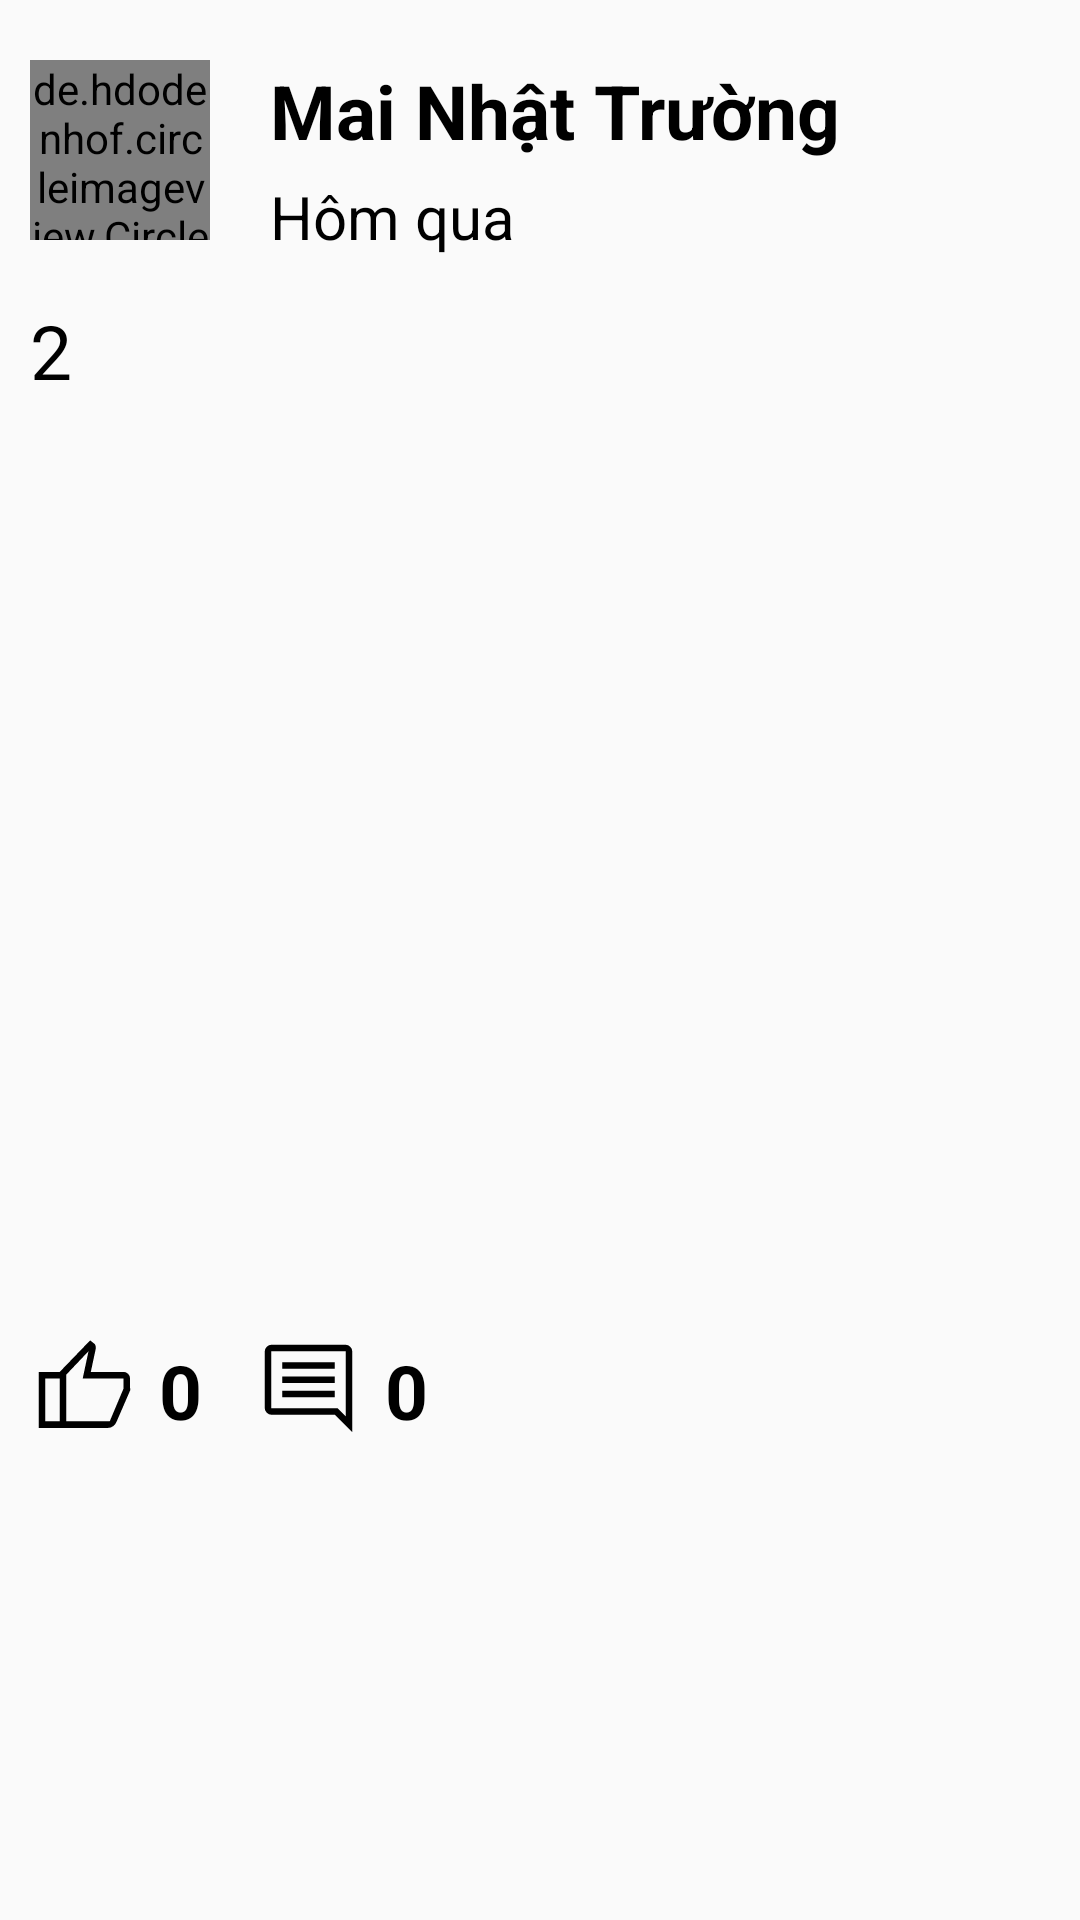

Android layout source for this screen:
<!-- AndroidManifest.xml: application theme Theme.AppCompat.DayNight.NoActionBar -->
<!-- res/layout/dong_bai_viet.xml -->
<?xml version="1.0" encoding="utf-8"?>
<LinearLayout xmlns:android="http://schemas.android.com/apk/res/android"
    android:layout_width="match_parent"
    android:layout_height="match_parent"
    xmlns:app="http://schemas.android.com/apk/res-auto"
    android:orientation="vertical">

    <RelativeLayout
        android:orientation="horizontal"
        android:layout_width="match_parent"
        android:layout_height="wrap_content">

        <ImageView
            android:id="@+id/menu_bv"
            android:layout_width="30dp"
            android:layout_height="wrap_content"
            android:layout_alignParentEnd="true"
            android:layout_marginTop="10dp"
            android:layout_marginRight="20dp"
            android:src="@drawable/ic_menu_bv" />

        <de.hdodenhof.circleimageview.CircleImageView
            android:id="@+id/img_avatar_dong_bv"
            android:layout_width="60dp"
            android:layout_height="60dp"
            android:layout_marginStart="10dp"
            android:layout_marginTop="20dp"
            android:layout_marginEnd="20dp"
            android:layout_marginBottom="20dp"
            android:src="@drawable/spcr"
            app:civ_border_color="@color/cardview_shadow_start_color"
            app:civ_border_width="2dp" />

        <TextView
            android:id="@+id/txt_ten_dong_bv"
            android:layout_width="wrap_content"
            android:layout_height="wrap_content"
            android:layout_marginTop="20dp"
            android:layout_toRightOf="@+id/img_avatar_dong_bv"
            android:text="Mai Nhật Trường"
            android:textColor="@color/black"
            android:textSize="25sp"
            android:textStyle="bold" />

        <TextView
            android:id="@+id/txt_tg_bv"
            android:layout_width="wrap_content"
            android:layout_height="wrap_content"
            android:layout_below="@id/txt_ten_dong_bv"
            android:layout_marginTop="5dp"
            android:layout_toRightOf="@id/img_avatar_dong_bv"
            android:text="Hôm qua"
            android:textColor="@color/black"
            android:textSize="20sp" />

    </RelativeLayout>
    <TextView
        android:layout_marginLeft="10dp"
        android:layout_marginRight="10dp"
        android:id="@+id/txt_nd_dong_bv"
        android:textSize="25sp"
        android:textColor="@color/black"
        android:text="2"
        android:layout_width="match_parent"
        android:layout_height="wrap_content"/>
    <ImageView
        android:scaleType="fitXY"
        android:id="@+id/img_anh_dong_bv"
        android:layout_width="match_parent"
        android:layout_height="300dp" />

    <LinearLayout
        android:layout_marginTop="5dp"
        android:layout_width="match_parent"
        android:layout_height="wrap_content"
        android:orientation="horizontal">
        <ImageView
            android:id="@+id/img_like"
            android:layout_marginLeft="10dp"
            android:src="@drawable/ic_like"
            android:layout_width="35dp"
            android:layout_height="wrap_content"/>
        <TextView
            android:id="@+id/txt_sllike"
            android:layout_margin="8dp"
            android:textColor="@color/black"
            android:textStyle="bold"
            android:layout_width="wrap_content"
            android:layout_height="wrap_content"
            android:text="0"
            android:textSize="25sp"/>
        <ImageView
            android:id="@+id/img_binh_luan"
            android:layout_marginLeft="10dp"
            android:src="@drawable/ic_comment"
            android:layout_width="35dp"
            android:layout_height="wrap_content"/>
        <TextView
            android:id="@+id/txt_slbl"
            android:layout_margin="8dp"
            android:textColor="@color/black"
            android:textStyle="bold"
            android:layout_width="wrap_content"
            android:layout_height="wrap_content"
            android:text="0"
            android:textSize="25sp"/>
    </LinearLayout>
</LinearLayout>
<!-- resources referenced by this layout -->
<resources>
  <!-- drawable ic_comment (drawable) -->
  <vector xmlns:android="http://schemas.android.com/apk/res/android"
      android:width="48dp"
      android:height="48dp"
      android:viewportWidth="960"
      android:viewportHeight="960"
      android:tint="@color/black"
      android:autoMirrored="true">
    <path
        android:fillColor="@android:color/white"
        android:pathData="M240,560L720,560L720,500L240,500L240,560ZM240,430L720,430L720,370L240,370L240,430ZM240,300L720,300L720,240L240,240L240,300ZM880,880L720,720L140,720Q117,720 98.5,701.5Q80,683 80,660L80,140Q80,117 98.5,98.5Q117,80 140,80L820,80Q844,80 862,98.5Q880,117 880,140L880,880ZM140,140L140,660Q140,660 140,660Q140,660 140,660L745,660L820,735L820,140Q820,140 820,140Q820,140 820,140L140,140Q140,140 140,140Q140,140 140,140ZM140,140L140,735L140,660L140,660Q140,660 140,660Q140,660 140,660L140,140Q140,140 140,140Q140,140 140,140L140,140Q140,140 140,140Q140,140 140,140Z"/>
  </vector>
  <!-- drawable ic_like (drawable) -->
  <vector xmlns:android="http://schemas.android.com/apk/res/android"
      android:width="48dp"
      android:height="48dp"
      android:viewportWidth="960"
      android:viewportHeight="960"
      android:tint="@color/black">
    <path
        android:fillColor="@android:color/white"
        android:pathData="M716,840L272,840L272,328L550,40L589,71Q595,76 598,85Q601,94 601,107L601,117L556,328L855,328Q879,328 897,346Q915,364 915,388L915,469.84Q915,477 916.5,484.5Q918,492 915,499L789,789Q780.12,810.25 759.41,825.13Q738.69,840 716,840ZM332,780L729,780Q729,780 729,780Q729,780 729,780L855,481L855,388Q855,388 855,388Q855,388 855,388L482,388L535,139L332,353L332,780ZM332,353L332,353L332,388L332,388Q332,388 332,388Q332,388 332,388L332,481L332,780Q332,780 332,780Q332,780 332,780L332,780L332,353ZM272,328L272,388L139,388L139,780L272,780L272,840L79,840L79,328L272,328Z"/>
  </vector>
  <!-- drawable spcr: png bitmap (drawable, 134735 bytes) -->
  <!-- not gathered from this repository: default colours our renderer supplied (Android Studio template values) -->
  <color name="black">#FF000000</color>
</resources>
